Run: headless pygame with SDL's dummy video driver; simulated clock (each Clock.tick advances the game by its frame time, no real sleeping); random seed 0; keys injected as events and as key.get_pressed() state; mouse plan: one left click at the window centre at the start of phase 2, then a move to the lower-right quarter at the start of phase 3; restart key R tapped at the start of phases 3 and 4.
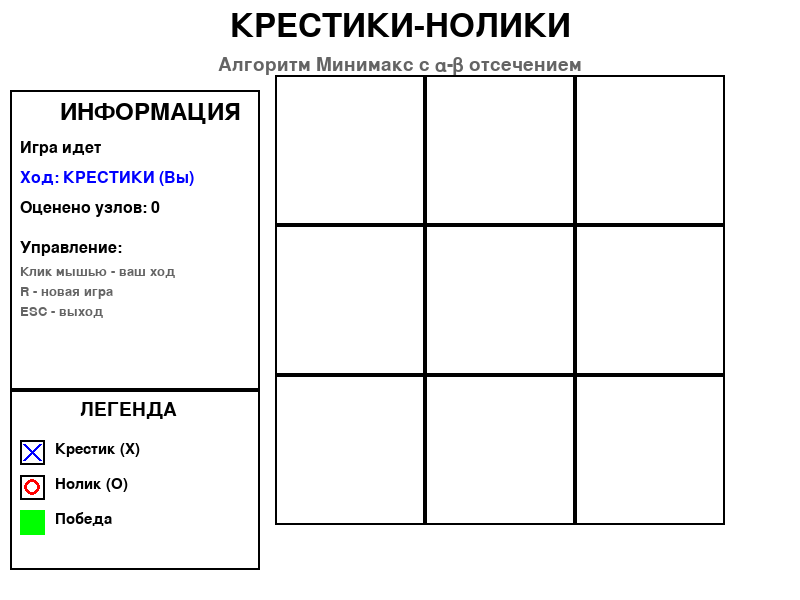
Frame 1 of 4 · flips 1–60 · no input
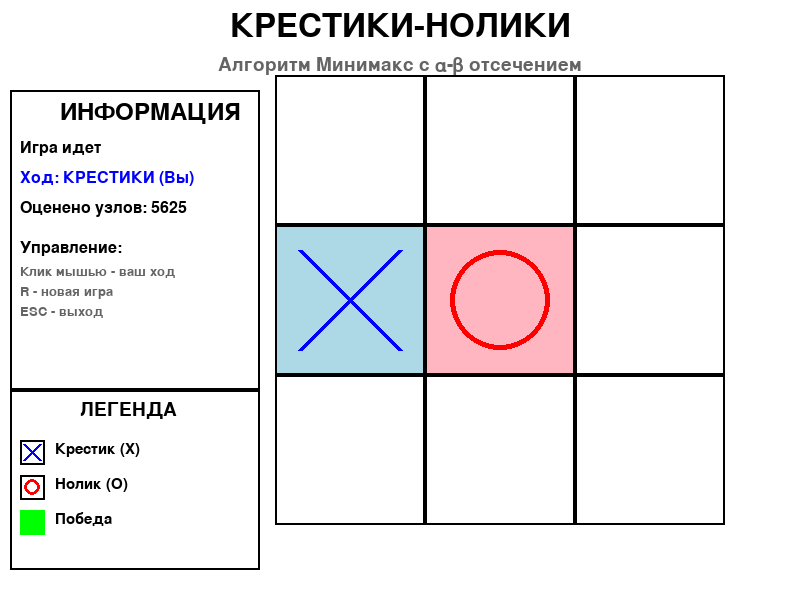
Frame 2 of 4 · flips 61–180 · clicked the window centre · tapped SPACE, RETURN · held RIGHT (→), D
Frame 3 of 4 · flips 181–300 · moved the mouse to the lower-right quarter · tapped R · held DOWN (↓), S · screen same as frame 1, image omitted
Frame 4 of 4 · flips 301–420 · tapped R · held LEFT (←), A, UP (↑), W · screen unchanged from frame 3, image omitted

The pygame program that drew these frames:

import pygame
import sys
import math
from enum import Enum

# Инициализация Pygame
pygame.init()
WIDTH, HEIGHT = 800, 600
screen = pygame.display.set_mode((WIDTH, HEIGHT))
pygame.display.set_caption("Крестики-нолики - Минимаксный алгоритм")
clock = pygame.time.Clock()
FPS = 60

# Цвета
WHITE = (255, 255, 255)
BLACK = (0, 0, 0)
GRAY = (200, 200, 200)
DARK_GRAY = (100, 100, 100)
RED = (255, 0, 0)
BLUE = (0, 0, 255)
GREEN = (0, 255, 0)
YELLOW = (255, 255, 0)
LIGHT_BLUE = (173, 216, 230)
LIGHT_RED = (255, 182, 193)

class Player(Enum):
    """Игроки"""
    X = 1  # Крестик (человек)
    O = 2  # Нолик (компьютер)
    EMPTY = 0  # Пустая ячейка

class Cell:
    """Класс ячейки игрового поля"""
    def __init__(self, x, y):
        self.x = x  # Координата X в сетке
        self.y = y  # Координата Y в сетке
        self.player = Player.EMPTY  # Состояние ячейки
        self.is_winning = False  # Является ли частью выигрышной комбинации

    def set_player(self, player):
        """Установка игрока в ячейку"""
        if self.player == Player.EMPTY:
            self.player = player
            return True
        return False

    def clear(self):
        """Очистка ячейки"""
        self.player = Player.EMPTY
        self.is_winning = False

    def __str__(self):
        if self.player == Player.X:
            return "X"
        elif self.player == Player.O:
            return "O"
        return " "

class Table:
    """Класс игрового поля"""
    def __init__(self, size=3):
        self.size = size  # Размер поля
        self.cells = []  # Массив ячеек
        self.create_table()
        
    def create_table(self):
        """Создание игрового поля"""
        self.cells = []
        for y in range(self.size):
            row = []
            for x in range(self.size):
                row.append(Cell(x, y))
            self.cells.append(row)
    
    def get_cell(self, x, y):
        """Получение ячейки по координатам"""
        if 0 <= x < self.size and 0 <= y < self.size:
            return self.cells[y][x]
        return None
    
    def make_move(self, x, y, player):
        """Выполнение хода"""
        cell = self.get_cell(x, y)
        if cell and cell.player == Player.EMPTY:
            cell.set_player(player)
            return True
        return False
    
    def get_state(self):
        """Получение состояния поля в виде строки"""
        state = []
        for y in range(self.size):
            for x in range(self.size):
                cell = self.get_cell(x, y)
                if cell.player == Player.X:
                    state.append('X')
                elif cell.player == Player.O:
                    state.append('O')
                else:
                    state.append('-')
        return ''.join(state)
    
    def get_empty_cells(self):
        """Получение списка пустых ячеек"""
        empty = []
        for y in range(self.size):
            for x in range(self.size):
                cell = self.get_cell(x, y)
                if cell.player == Player.EMPTY:
                    empty.append((x, y))
        return empty
    
    def check_winner(self):
        """Проверка победителя"""
        # Проверка строк
        for y in range(self.size):
            if (self.cells[y][0].player != Player.EMPTY and
                self.cells[y][0].player == self.cells[y][1].player == self.cells[y][2].player):
                # Отмечаем выигрышные ячейки
                for x in range(self.size):
                    self.cells[y][x].is_winning = True
                return self.cells[y][0].player
        
        # Проверка столбцов
        for x in range(self.size):
            if (self.cells[0][x].player != Player.EMPTY and
                self.cells[0][x].player == self.cells[1][x].player == self.cells[2][x].player):
                for y in range(self.size):
                    self.cells[y][x].is_winning = True
                return self.cells[0][x].player
        
        # Проверка главной диагонали
        if (self.cells[0][0].player != Player.EMPTY and
            self.cells[0][0].player == self.cells[1][1].player == self.cells[2][2].player):
            for i in range(self.size):
                self.cells[i][i].is_winning = True
            return self.cells[0][0].player
        
        # Проверка побочной диагонали
        if (self.cells[0][2].player != Player.EMPTY and
            self.cells[0][2].player == self.cells[1][1].player == self.cells[2][0].player):
            for i in range(self.size):
                self.cells[i][self.size - 1 - i].is_winning = True
            return self.cells[0][2].player
        
        return None
    
    def is_full(self):
        """Проверка заполненности поля"""
        return len(self.get_empty_cells()) == 0
    
    def is_game_over(self):
        """Проверка окончания игры"""
        return self.check_winner() is not None or self.is_full()
    
    def clear_winning_marks(self):
        """Очистка отметок выигрышных ячеек"""
        for y in range(self.size):
            for x in range(self.size):
                self.cells[y][x].is_winning = False
    
    def clone(self):
        """Создание копии поля для симуляции"""
        new_table = Table(self.size)
        for y in range(self.size):
            for x in range(self.size):
                new_table.cells[y][x].player = self.cells[y][x].player
        return new_table
    
    def reset(self):
        """Сброс поля"""
        self.clear_winning_marks()
        for y in range(self.size):
            for x in range(self.size):
                self.cells[y][x].clear()

class MinimaxAI:
    """Класс минимаксного алгоритма"""
    def __init__(self, player=Player.O):
        self.player = player  # Игрок, за которого играет AI
        self.opponent = Player.X if player == Player.O else Player.O
        self.nodes_evaluated = 0  # Счетчик оцененных узлов
    
    def get_score(self, table, depth):
        """
        Функция оценки цены игры
        Возвращает оценку позиции с точки зрения AI
        """
        winner = table.check_winner()
        
        if winner == self.player:
            # Победа AI - высокая оценка (уменьшается с глубиной для приоритета быстрых побед)
            return 10 - depth
        elif winner == self.opponent:
            # Поражение AI - низкая оценка
            return depth - 10
        elif table.is_full():
            # Ничья
            return 0
        
        return None  # Игра не закончена
    
    def minimax(self, table, depth, is_maximizing, alpha=-math.inf, beta=math.inf):
        """
        Минимаксный алгоритм с альфа-бета отсечением
        is_maximizing: True - ход AI (максимизация), False - ход противника (минимизация)
        """
        self.nodes_evaluated += 1
        
        score = self.get_score(table, depth)
        if score is not None:
            return score
        
        if is_maximizing:
            # Ход AI - максимизация оценки
            max_eval = -math.inf
            empty_cells = table.get_empty_cells()
            
            # Сортировка ходов для улучшения альфа-бета отсечения
            # Предпочитаем центр и углы
            empty_cells.sort(key=lambda pos: self._move_priority(pos), reverse=True)
            
            for x, y in empty_cells:
                new_table = table.clone()
                new_table.make_move(x, y, self.player)
                
                eval = self.minimax(new_table, depth + 1, False, alpha, beta)
                max_eval = max(max_eval, eval)
                alpha = max(alpha, eval)
                
                if beta <= alpha:
                    break  # Альфа-бета отсечение
            
            return max_eval
        else:
            # Ход противника - минимизация оценки
            min_eval = math.inf
            empty_cells = table.get_empty_cells()
            
            empty_cells.sort(key=lambda pos: self._move_priority(pos), reverse=True)
            
            for x, y in empty_cells:
                new_table = table.clone()
                new_table.make_move(x, y, self.opponent)
                
                eval = self.minimax(new_table, depth + 1, True, alpha, beta)
                min_eval = min(min_eval, eval)
                beta = min(beta, eval)
                
                if beta <= alpha:
                    break  # Альфа-бета отсечение
            
            return min_eval
    
    def _move_priority(self, pos):
        """Приоритет хода для сортировки"""
        x, y = pos
        # Центр имеет наивысший приоритет
        if x == 1 and y == 1:
            return 4
        # Углы
        elif (x == 0 or x == 2) and (y == 0 or y == 2):
            return 3
        # Боковые клетки
        else:
            return 1
    
    def get_best_action(self, table):
        """
        Функция определения наилучшего хода
        Возвращает координаты (x, y) лучшего хода
        """
        self.nodes_evaluated = 0
        best_score = -math.inf
        best_move = None
        empty_cells = table.get_empty_cells()
        
        # Сортировка ходов по приоритету
        empty_cells.sort(key=lambda pos: self._move_priority(pos), reverse=True)
        
        for x, y in empty_cells:
            new_table = table.clone()
            new_table.make_move(x, y, self.player)
            
            # Вызываем минимакс для оценки этого хода
            score = self.minimax(new_table, 0, False, -math.inf, math.inf)
            
            if score > best_score:
                best_score = score
                best_move = (x, y)
        
        print(f"Оценено узлов: {self.nodes_evaluated}")
        print(f"Лучшая оценка: {best_score}")
        
        return best_move

def draw_table(screen, table, offset_x, offset_y, cell_size):
    """Отрисовка игрового поля"""
    # Отрисовка сетки
    for y in range(table.size):
        for x in range(table.size):
            rect = pygame.Rect(
                offset_x + x * cell_size,
                offset_y + y * cell_size,
                cell_size,
                cell_size
            )
            
            cell = table.get_cell(x, y)
            
            # Определение цвета ячейки
            if cell.is_winning:
                color = GREEN
            elif cell.player == Player.EMPTY:
                color = WHITE
            else:
                color = LIGHT_BLUE if cell.player == Player.X else LIGHT_RED
            
            pygame.draw.rect(screen, color, rect)
            pygame.draw.rect(screen, BLACK, rect, 2)
            
            # Отрисовка символа
            if cell.player == Player.X:
                draw_x(screen, rect.center, cell_size // 3)
            elif cell.player == Player.O:
                draw_o(screen, rect.center, cell_size // 3)

def draw_x(screen, center, size):
    """Отрисовка крестика"""
    x, y = center
    pygame.draw.line(screen, BLUE, (x - size, y - size), (x + size, y + size), 5)
    pygame.draw.line(screen, BLUE, (x + size, y - size), (x - size, y + size), 5)

def draw_o(screen, center, size):
    """Отрисовка нолика"""
    pygame.draw.circle(screen, RED, center, size, 5)

def draw_info_panel(screen, x, y, game_state, current_player, ai_nodes):
    """Отрисовка информационной панели"""
    font_title = pygame.font.Font(None, 36)
    font_text = pygame.font.Font(None, 24)
    
    # Фон панели
    panel_rect = pygame.Rect(x - 10, y - 10, 250, 300)
    pygame.draw.rect(screen, WHITE, panel_rect)
    pygame.draw.rect(screen, BLACK, panel_rect, 2)
    
    # Заголовок
    title = font_title.render("ИНФОРМАЦИЯ", True, BLACK)
    screen.blit(title, (x + 40, y))
    
    y += 40
    
    # Состояние игры
    if game_state == "playing":
        state_text = "Игра идет"
        state_color = BLACK
    elif game_state == "X_wins":
        state_text = "Победили КРЕСТИКИ!"
        state_color = BLUE
    elif game_state == "O_wins":
        state_text = "Победили НОЛИКИ!"
        state_color = RED
    elif game_state == "draw":
        state_text = "НИЧЬЯ!"
        state_color = DARK_GRAY
    else:
        state_text = ""
        state_color = BLACK
    
    text_surface = font_text.render(state_text, True, state_color)
    screen.blit(text_surface, (x, y))
    y += 30
    
    # Текущий игрок
    if current_player == Player.X:
        player_text = "Ход: КРЕСТИКИ (Вы)"
        player_color = BLUE
    else:
        player_text = "Ход: НОЛИКИ (AI)"
        player_color = RED
    
    text_surface = font_text.render(player_text, True, player_color)
    screen.blit(text_surface, (x, y))
    y += 30
    
    # Статистика AI
    text_surface = font_text.render(f"Оценено узлов: {ai_nodes}", True, BLACK)
    screen.blit(text_surface, (x, y))
    y += 30
    
    # Подсказки
    y += 10
    text_surface = font_text.render("Управление:", True, BLACK)
    screen.blit(text_surface, (x, y))
    y += 25
    
    controls = [
        "Клик мышью - ваш ход",
        "R - новая игра",
        "ESC - выход"
    ]
    
    for control in controls:
        text_surface = pygame.font.Font(None, 20).render(control, True, DARK_GRAY)
        screen.blit(text_surface, (x, y))
        y += 20

def draw_legend(screen, x, y):
    """Отрисовка легенды"""
    font_title = pygame.font.Font(None, 28)
    font_text = pygame.font.Font(None, 22)
    
    # Фон легенды
    legend_rect = pygame.Rect(x - 10, y - 10, 250, 180)
    pygame.draw.rect(screen, WHITE, legend_rect)
    pygame.draw.rect(screen, BLACK, legend_rect, 2)
    
    # Заголовок
    title = font_title.render("ЛЕГЕНДА", True, BLACK)
    screen.blit(title, (x + 60, y))
    
    y += 40
    
    # Элементы легенды
    legend_items = [
        ("Крестик (X)", BLUE),
        ("Нолик (O)", RED),
        ("Победа", GREEN)
    ]
    
    for text, color in legend_items:
        if color == GREEN:
            pygame.draw.rect(screen, color, (x, y, 25, 25))
        else:
            pygame.draw.rect(screen, WHITE, (x, y, 25, 25))
            pygame.draw.rect(screen, BLACK, (x, y, 25, 25), 2)
            if color == BLUE:
                draw_x_mini(screen, (x + 12, y + 12), 8)
            else:
                draw_o_mini(screen, (x + 12, y + 12), 8)
        
        text_surface = font_text.render(text, True, BLACK)
        screen.blit(text_surface, (x + 35, y + 2))
        y += 35

def draw_x_mini(screen, center, size):
    """Отрисовка маленького крестика для легенды"""
    x, y = center
    pygame.draw.line(screen, BLUE, (x - size, y - size), (x + size, y + size), 3)
    pygame.draw.line(screen, BLUE, (x + size, y - size), (x - size, y + size), 3)

def draw_o_mini(screen, center, size):
    """Отрисовка маленького нолика для легенды"""
    pygame.draw.circle(screen, RED, center, size, 3)

def get_cell_from_mouse(mouse_pos, offset_x, offset_y, cell_size, table_size):
    """Определение ячейки по координатам мыши"""
    x = (mouse_pos[0] - offset_x) // cell_size
    y = (mouse_pos[1] - offset_y) // cell_size
    
    if 0 <= x < table_size and 0 <= y < table_size:
        return x, y
    return None

def main():
    """Основная функция"""
    # Параметры игрового поля
    TABLE_SIZE = 3
    CELL_SIZE = 150
    
    # Расчет отступов для центрирования
    offset_x = (WIDTH - TABLE_SIZE * CELL_SIZE) // 2 + 100  # Смещаем вправо для панели
    offset_y = (HEIGHT - TABLE_SIZE * CELL_SIZE) // 2
    
    # Создание игрового поля
    table = Table(TABLE_SIZE)
    
    # Создание AI
    ai = MinimaxAI(Player.O)
    
    # Игровые переменные
    current_player = Player.X  # Первыми ходят крестики
    game_state = "playing"  # Состояние игры
    ai_nodes = 0  # Количество оцененных узлов
    game_over = False
    
    # Главный цикл
    running = True
    
    while running:
        for event in pygame.event.get():
            if event.type == pygame.QUIT:
                running = False
            
            elif event.type == pygame.KEYDOWN:
                if event.key == pygame.K_ESCAPE:
                    running = False
                elif event.key == pygame.K_r:
                    # Новая игра
                    table.reset()
                    current_player = Player.X
                    game_state = "playing"
                    game_over = False
                    ai_nodes = 0
                    print("\n=== НОВАЯ ИГРА ===")
            
            elif event.type == pygame.MOUSEBUTTONDOWN and not game_over:
                # Ход игрока (крестики)
                if current_player == Player.X:
                    cell_pos = get_cell_from_mouse(
                        pygame.mouse.get_pos(), offset_x, offset_y, CELL_SIZE, TABLE_SIZE
                    )
                    
                    if cell_pos:
                        x, y = cell_pos
                        if table.make_move(x, y, Player.X):
                            print(f"Игрок ходит: ({x}, {y})")
                            
                            # Проверка окончания игры
                            winner = table.check_winner()
                            if winner == Player.X:
                                game_state = "X_wins"
                                game_over = True
                                print("Победили КРЕСТИКИ!")
                            elif table.is_full():
                                game_state = "draw"
                                game_over = True
                                print("НИЧЬЯ!")
                            else:
                                # Передача хода AI
                                current_player = Player.O
        
        # Ход AI (нолики)
        if current_player == Player.O and not game_over:
            print("\nAI думает...")
            
            # Небольшая задержка для визуализации
            pygame.time.wait(500)
            
            best_move = ai.get_best_action(table)
            
            if best_move:
                x, y = best_move
                table.make_move(x, y, Player.O)
                ai_nodes = ai.nodes_evaluated
                print(f"AI ходит: ({x}, {y})")
                
                # Проверка окончания игры
                winner = table.check_winner()
                if winner == Player.O:
                    game_state = "O_wins"
                    game_over = True
                    print("Победили НОЛИКИ!")
                elif table.is_full():
                    game_state = "draw"
                    game_over = True
                    print("НИЧЬЯ!")
                else:
                    # Передача хода игроку
                    current_player = Player.X
        
        # Очистка экрана
        screen.fill(WHITE)
        
        # Заголовок
        font_title = pygame.font.Font(None, 48)
        title = font_title.render("КРЕСТИКИ-НОЛИКИ", True, BLACK)
        screen.blit(title, (WIDTH // 2 - title.get_width() // 2, 10))
        
        subtitle = pygame.font.Font(None, 28)
        sub = subtitle.render("Алгоритм Минимакс с α-β отсечением", True, DARK_GRAY)
        screen.blit(sub, (WIDTH // 2 - sub.get_width() // 2, 55))
        
        # Отрисовка игрового поля
        draw_table(screen, table, offset_x, offset_y, CELL_SIZE)
        
        # Отрисовка информационной панели
        draw_info_panel(screen, 20, 100, game_state, current_player, ai_nodes)
        
        # Отрисовка легенды
        draw_legend(screen, 20, 400)
        
        pygame.display.flip()
        clock.tick(FPS)
    
    pygame.quit()
    sys.exit()

if __name__ == "__main__":
    print("=== КРЕСТИКИ-НОЛИКИ ===")
    print("Алгоритм Минимакс с альфа-бета отсечением")
    print("\nВы играете за КРЕСТИКИ (X)")
    print("AI играет за НОЛИКИ (O)")
    print("\nКликните мышью по ячейке для хода")
    print("R - новая игра")
    print("ESC - выход")
    main()
